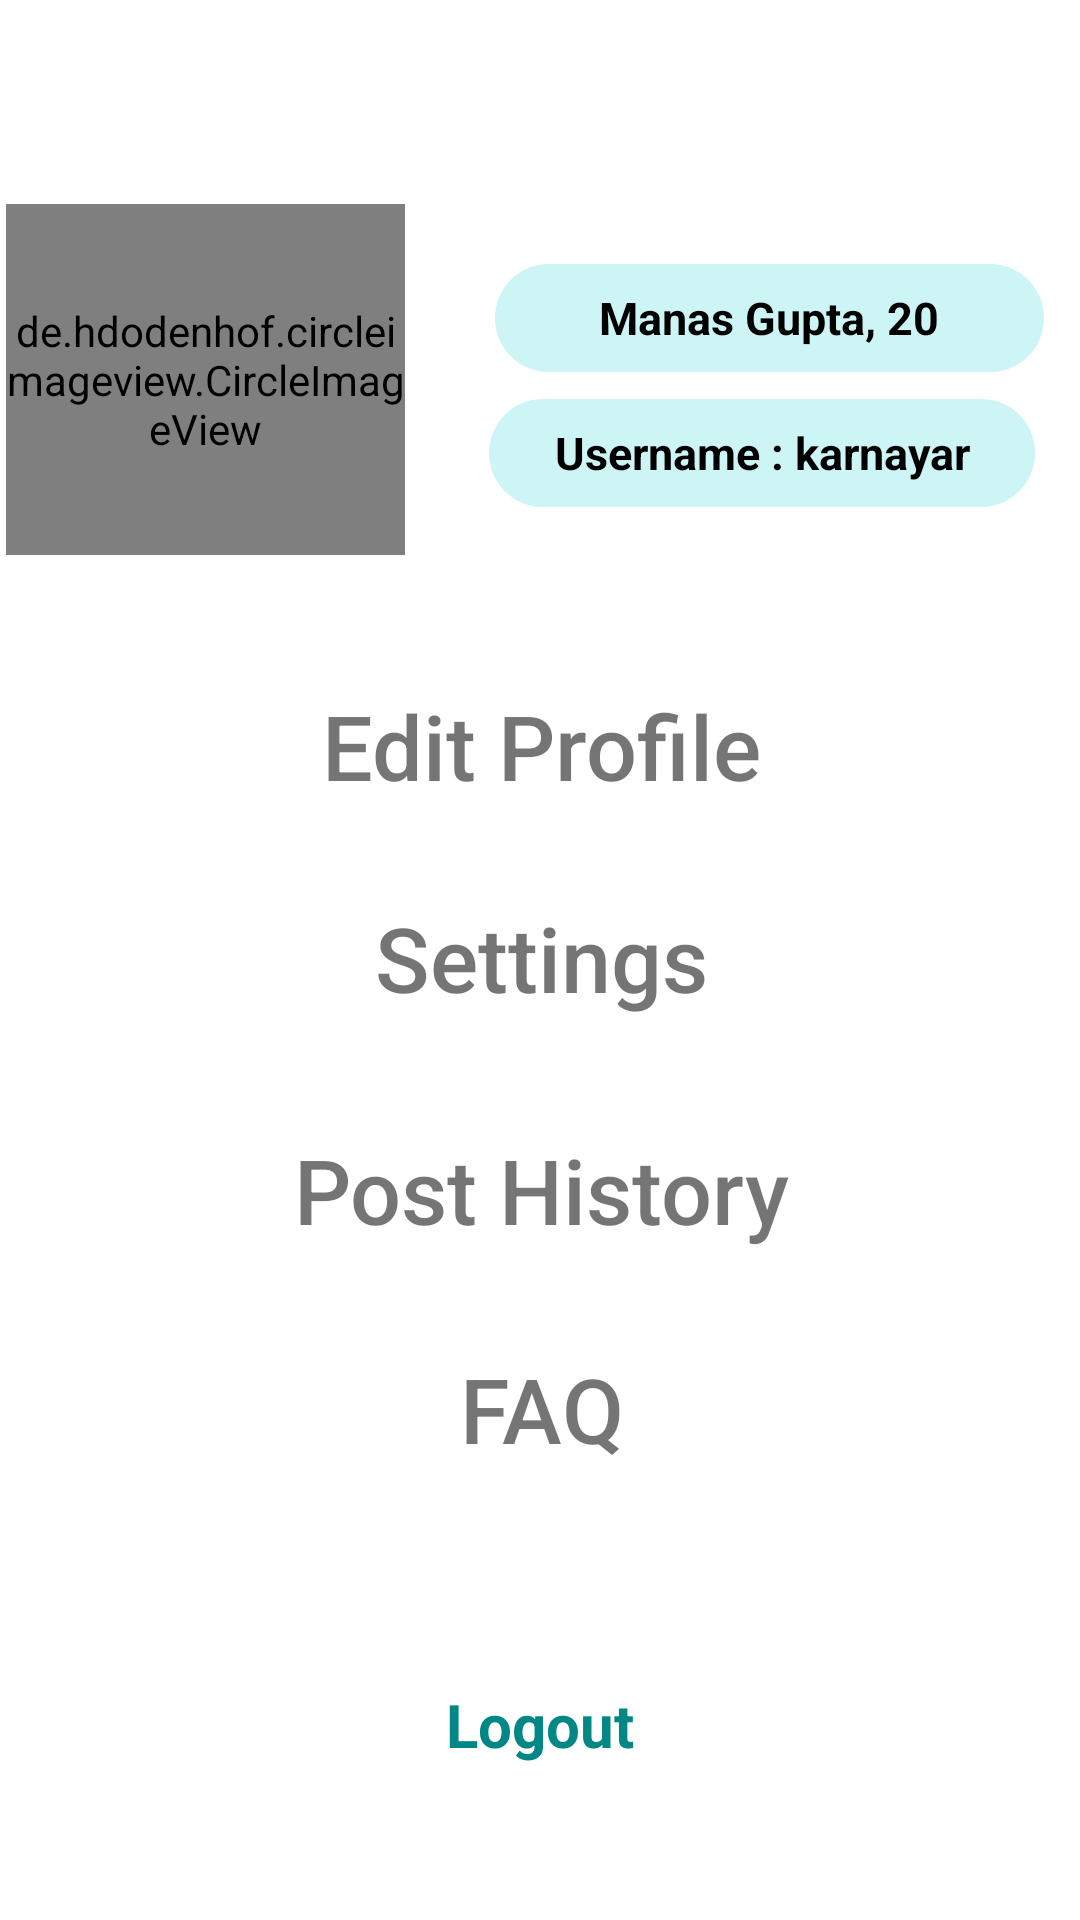

Android layout source for this screen:
<!-- AndroidManifest.xml: application theme Theme.HealthApplication -->
<!-- res/layout/fragment_account.xml -->
<?xml version="1.0" encoding="utf-8"?>
<androidx.constraintlayout.widget.ConstraintLayout xmlns:android="http://schemas.android.com/apk/res/android"
    xmlns:app="http://schemas.android.com/apk/res-auto"
    xmlns:tools="http://schemas.android.com/tools"
    android:layout_width="match_parent"
    android:layout_height="match_parent"
    tools:context=".Fragments.account">


    <de.hdodenhof.circleimageview.CircleImageView
        android:id="@+id/circleImageView"
        android:layout_width="133dp"
        android:layout_height="117dp"
        android:layout_marginTop="68dp"
        android:src="@drawable/img"
        app:layout_constraintEnd_toStartOf="@+id/textView2"
        app:layout_constraintHorizontal_bias="0.064"
        app:layout_constraintStart_toStartOf="parent"
        app:layout_constraintTop_toTopOf="parent" />

    <TextView
        android:id="@+id/textView2"
        android:layout_width="183dp"
        android:layout_height="36dp"
        android:layout_marginTop="88dp"
        android:background="@drawable/text_bg"
        android:gravity="center"
        android:text="Manas Gupta, 20"
        android:textColor="@color/black"
        android:textSize="15sp"
        android:textStyle="bold"
        app:layout_constraintEnd_toEndOf="parent"
        app:layout_constraintHorizontal_bias="0.932"
        app:layout_constraintStart_toStartOf="parent"
        app:layout_constraintTop_toTopOf="parent" />


    <LinearLayout
        android:layout_width="408dp"
        android:layout_height="292dp"
        android:orientation="vertical"
        app:layout_constraintBottom_toTopOf="@id/logout"
        app:layout_constraintEnd_toEndOf="parent"
        app:layout_constraintStart_toStartOf="parent"
        app:layout_constraintTop_toBottomOf="@id/textView5"
        tools:ignore="MissingConstraints">

        <TextView
            android:layout_width="match_parent"
            android:layout_height="66dp"
            android:fontFamily="sans-serif-medium"
            android:gravity="center"
            android:text="Edit Profile"
            android:textSize="30dp" />

        <TextView
            android:layout_width="match_parent"
            android:layout_height="75dp"
            android:fontFamily="sans-serif-medium"
            android:gravity="center"
            android:text="Settings"
            android:textSize="30dp" />

        <TextView
            android:layout_width="match_parent"
            android:layout_height="80dp"
            android:fontFamily="sans-serif-medium"
            android:gravity="center"
            android:text="Post History"
            android:textSize="30dp" />

        <TextView
            android:layout_width="match_parent"
            android:layout_height="66dp"
            android:fontFamily="sans-serif-medium"
            android:gravity="center"
            android:text="FAQ"
            android:textSize="30dp" />

    </LinearLayout>

    <TextView
        android:id="@+id/logout"
        android:layout_width="105dp"
        android:layout_height="42dp"
        android:layout_marginBottom="44dp"
        android:background="@drawable/red_bg"
        android:gravity="center"
        android:text="Logout"
        android:textColor="@color/teal_700"
        android:textSize="20sp"
        android:textStyle="bold"
        app:layout_constraintBottom_toBottomOf="parent"
        app:layout_constraintEnd_toEndOf="parent"
        app:layout_constraintStart_toStartOf="parent" />

    <TextView
        android:id="@+id/textView5"
        android:layout_width="182dp"
        android:layout_height="36dp"
        android:layout_marginStart="15dp"
        android:layout_marginTop="9dp"
        android:layout_marginEnd="15dp"
        android:background="@drawable/text_bg"
        android:gravity="center"
        android:text="Username : karnayar"
        android:textColor="@color/black"
        android:textSize="15sp"
        android:textStyle="bold"
        app:layout_constraintEnd_toEndOf="parent"
        app:layout_constraintHorizontal_bias="1.0"
        app:layout_constraintStart_toEndOf="@+id/circleImageView"
        app:layout_constraintTop_toBottomOf="@+id/textView2" />


</androidx.constraintlayout.widget.ConstraintLayout>
<!-- resources referenced by this layout -->
<resources>
  <color name="black">#FF000000</color>
  <color name="teal_700">#FF018786</color>
  <!-- drawable img: jpeg bitmap (drawable, 133543 bytes) -->
  <!-- drawable text_bg (drawable) -->
  <?xml version="1.0" encoding="utf-8"?>
  <shape xmlns:android="http://schemas.android.com/apk/res/android"
      android:shape="rectangle">
      <solid android:color="@color/light_blue"/>
      <corners android:radius="50dp"/>
      <stroke android:color="@color/grey"/>
  </shape>
  <style name="Theme.HealthApplication" parent="Theme.MaterialComponents.DayNight.NoActionBar">
          
          <item name="colorPrimary">@color/purple_500</item>
          <item name="colorPrimaryVariant">@color/purple_700</item>
          <item name="colorOnPrimary">@color/white</item>
          
          <item name="colorSecondary">@color/teal_200</item>
          <item name="colorSecondaryVariant">@color/teal_700</item>
          <item name="colorOnSecondary">@color/black</item>
          
          <item name="android:statusBarColor" tools:targetApi="l">?attr/colorPrimaryVariant</item>
          
      </style>
  <color name="light_blue">#CDF5F6</color>
  <color name="grey">#5A5A5A</color>
  <color name="purple_500">#FF6200EE</color>
  <color name="purple_700">#FF3700B3</color>
  <color name="white">#FFFFFFFF</color>
  <color name="teal_200">#FF03DAC5</color>
</resources>
